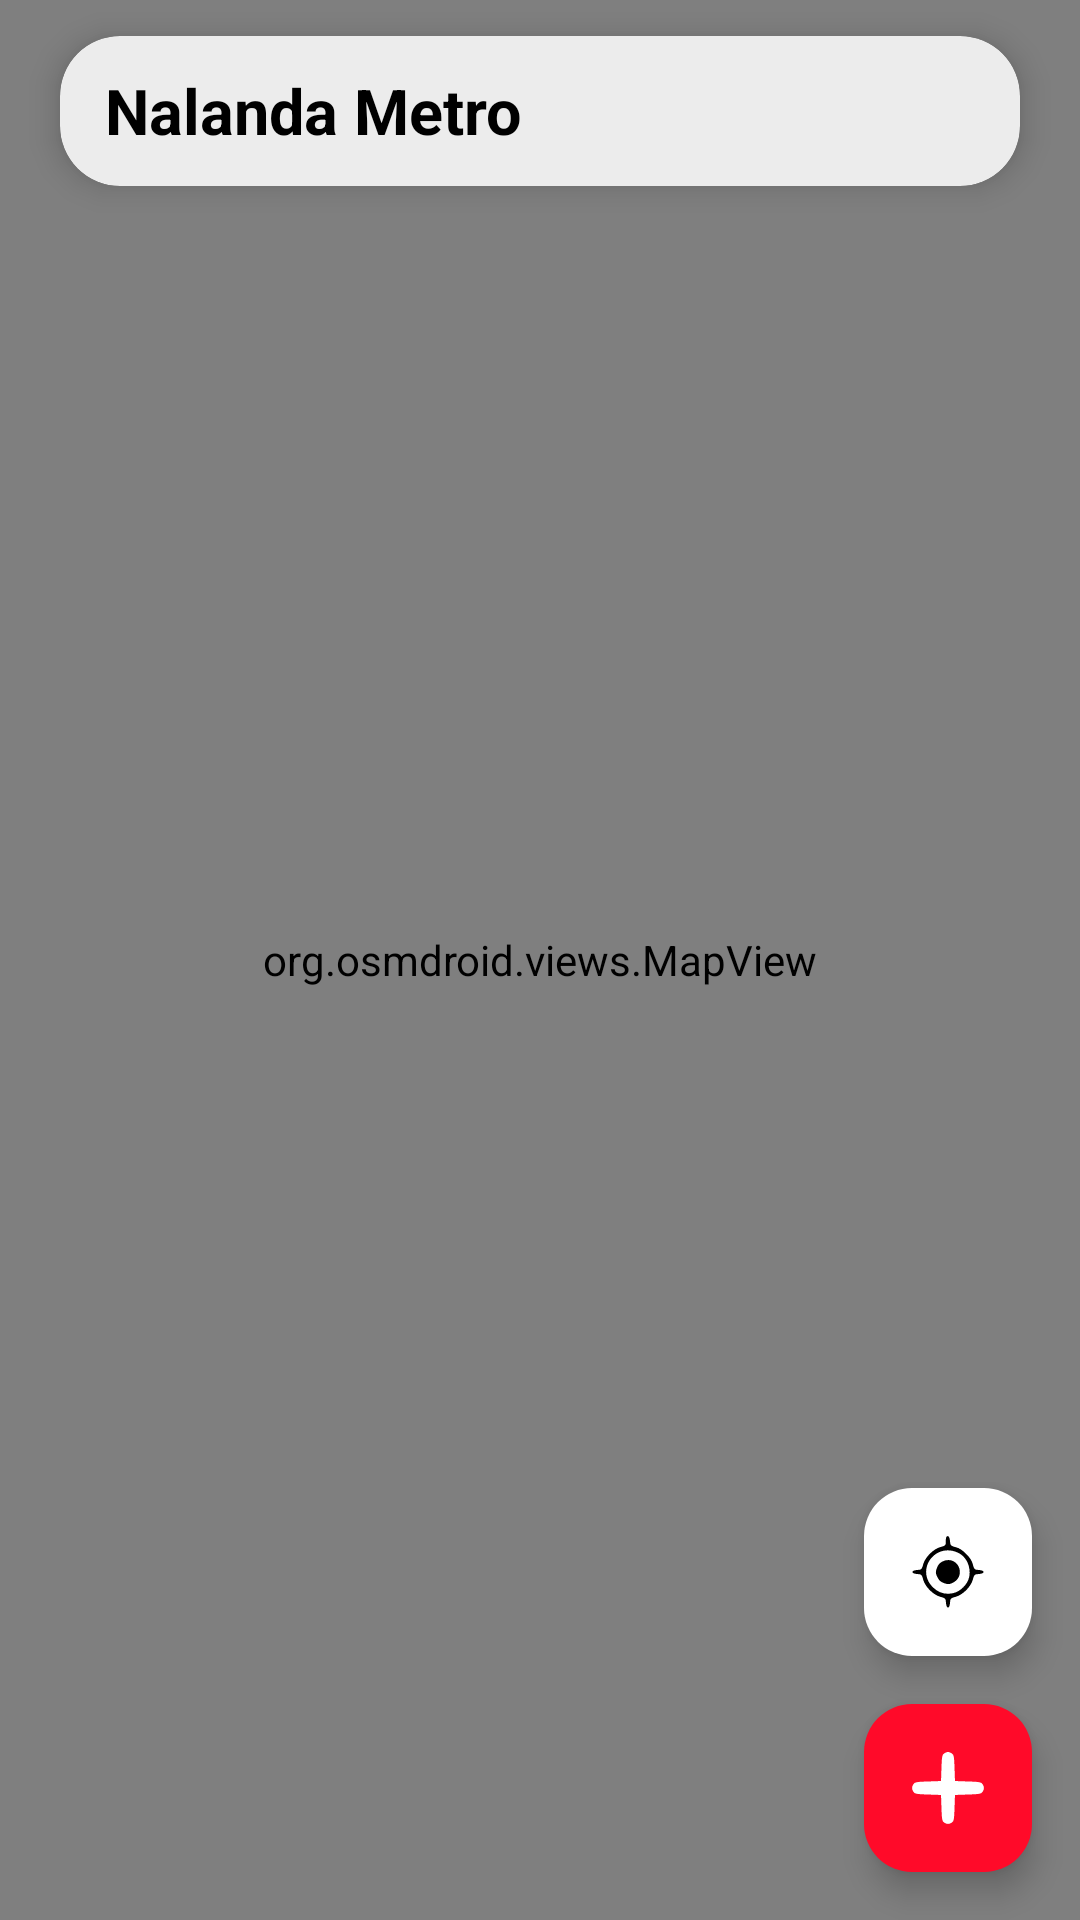

Here is an Android app screen rendered from its layout file. Give the layout XML and the strings, colors and styles it references.
<!-- AndroidManifest.xml: application theme Theme.NalandaMetro -->
<!-- res/layout/activity_main.xml -->
<?xml version="1.0" encoding="utf-8"?>
<androidx.constraintlayout.widget.ConstraintLayout xmlns:android="http://schemas.android.com/apk/res/android"
    xmlns:app="http://schemas.android.com/apk/res-auto"
    xmlns:tools="http://schemas.android.com/tools"
    android:layout_width="match_parent"
    android:layout_height="match_parent"
    tools:context=".ui.MainActivity">

    <com.google.android.material.floatingactionbutton.FloatingActionButton
        android:id="@+id/fab_new_journy"
        android:layout_width="wrap_content"
        android:layout_height="wrap_content"
        android:layout_marginEnd="16dp"
        android:layout_marginBottom="16dp"
        android:backgroundTint="@color/main_app_color"
        android:clickable="true"
        android:focusable="true"
        app:layout_constraintBottom_toBottomOf="parent"
        app:layout_constraintEnd_toEndOf="parent"
        app:srcCompat="@drawable/add"
        app:tint="@color/white" />

    <com.google.android.material.floatingactionbutton.FloatingActionButton
        android:id="@+id/fab_focus_location"
        android:layout_width="wrap_content"
        android:layout_height="wrap_content"
        android:layout_marginBottom="16dp"
        android:backgroundTint="@color/white"
        android:clickable="true"
        android:focusable="true"
        app:backgroundTint="@color/main_app_color"
        app:layout_constraintBottom_toTopOf="@+id/fab_new_journy"
        app:layout_constraintEnd_toEndOf="@+id/fab_new_journy"
        app:srcCompat="@drawable/gps"
        app:tint="@color/black" />

    <org.osmdroid.views.MapView
        android:id="@+id/mapView"
        android:layout_width="match_parent"
        android:layout_height="match_parent"
        app:layout_constraintStart_toStartOf="parent"
        app:layout_constraintTop_toTopOf="parent">

    </org.osmdroid.views.MapView>

    <androidx.cardview.widget.CardView
        android:id="@+id/cardView"
        android:layout_width="match_parent"
        android:layout_height="50dp"
        android:layout_marginHorizontal="20dp"
        android:layout_marginTop="12dp"
        app:cardBackgroundColor="@color/toolbar_bg"
        app:cardCornerRadius="20dp"
        app:cardElevation="6dp"
        app:layout_constraintEnd_toEndOf="parent"
        app:layout_constraintLeft_toLeftOf="parent"
        app:layout_constraintTop_toTopOf="parent">

        <RelativeLayout
            android:id="@+id/main_toolbar_layout"
            android:layout_width="match_parent"
            android:layout_height="match_parent">

            <TextView
                android:id="@+id/title_text"
                android:layout_width="wrap_content"
                android:layout_height="wrap_content"
                android:layout_centerVertical="true"
                android:layout_marginStart="15dp"
                android:text="Nalanda Metro"
                android:textColor="@color/black"
                android:textSize="21sp"
                android:textStyle="bold" />

            <ImageView
                android:id="@+id/search_btn"
                android:layout_width="28dp"
                android:layout_height="28dp"
                android:layout_alignParentEnd="true"
                android:layout_centerVertical="true"
                android:layout_marginEnd="12dp"
                android:foreground="?android:attr/selectableItemBackgroundBorderless"
                android:padding="3dp"
                android:src="@drawable/search_ic_black" />

        </RelativeLayout>

        <SearchView
            android:id="@+id/search_view"
            android:layout_width="match_parent"
            android:layout_height="wrap_content"
            android:layout_marginHorizontal="16dp"
            android:iconifiedByDefault="false"
            android:paddingHorizontal="2dp"
            android:queryHint="Enter city name..."
            android:searchHintIcon="@null"
            android:searchIcon="@null"
            android:visibility="invisible"
            app:layout_constraintBottom_toBottomOf="@+id/toolbar_layout"
            app:layout_constraintEnd_toEndOf="@+id/toolbar_layout"
            app:layout_constraintStart_toStartOf="@+id/toolbar_layout"
            app:layout_constraintTop_toTopOf="@+id/toolbar_layout" />

    </androidx.cardview.widget.CardView>

    <ListView
        android:id="@+id/list_view"
        android:layout_width="0dp"
        android:visibility="gone"
        android:layout_height="wrap_content"
        android:layout_marginTop="3dp"
        android:background="@color/toolbar_bg"
        android:elevation="6dp"
        app:layout_constraintEnd_toEndOf="@id/cardView"
        app:layout_constraintStart_toStartOf="@id/cardView"
        app:layout_constraintTop_toBottomOf="@id/cardView" />

</androidx.constraintlayout.widget.ConstraintLayout>
<!-- resources referenced by this layout -->
<resources>
  <color name="black">#FF000000</color>
  <color name="main_app_color">#FF0A29</color>
  <color name="toolbar_bg">#ECECEC</color>
  <color name="white">#FFFFFFFF</color>
  <!-- drawable add (drawable) -->
  <vector android:height="24dp" android:viewportHeight="64"
      android:viewportWidth="64" android:width="24dp" xmlns:android="http://schemas.android.com/apk/res/android">
      <path android:fillColor="#000000"
          android:pathData="M28.4,1.4c-1.6,1.3 -1.9,2.9 -2.2,12.9l-0.4,11.5 -11.5,0.4c-10,0.3 -11.6,0.6 -12.9,2.2 -1.8,2.5 -1.8,4.7 0,7.2 1.3,1.6 2.9,1.9 12.9,2.2l11.5,0.4 0.4,11.5c0.3,10 0.6,11.6 2.2,12.9 2.5,1.8 4.7,1.8 7.2,-0 1.6,-1.3 1.9,-2.9 2.2,-12.9l0.4,-11.5 11.5,-0.4c10,-0.3 11.6,-0.6 12.9,-2.2 1.8,-2.5 1.8,-4.7 0,-7.2 -1.3,-1.6 -2.9,-1.9 -12.9,-2.2l-11.5,-0.4 -0.4,-11.5c-0.3,-10 -0.6,-11.6 -2.2,-12.9 -1.1,-0.8 -2.7,-1.4 -3.6,-1.4 -0.9,-0 -2.5,0.6 -3.6,1.4z" android:strokeColor="#00000000"/>
  </vector>
  <!-- drawable gps (drawable) -->
  <vector android:height="24dp" android:viewportHeight="64"
      android:viewportWidth="64" android:width="24dp" xmlns:android="http://schemas.android.com/apk/res/android">
      <path android:fillColor="#000000"
          android:pathData="M30.7,0.6c-0.4,0.4 -0.7,2.4 -0.7,4.4 0,3.4 -0.2,3.6 -4.7,4.8 -6.4,1.8 -13.7,9.1 -15.4,15.5 -1.2,4.4 -1.4,4.6 -5.3,4.9 -5.7,0.4 -5.7,3.2 0,3.6 3.9,0.3 4.1,0.5 5.3,4.9 1.7,6.4 9,13.7 15.4,15.4 4.4,1.2 4.6,1.4 4.9,5.3 0.4,5.7 3.2,5.7 3.6,-0 0.3,-3.9 0.5,-4.1 4.9,-5.3 6.4,-1.7 13.7,-9 15.4,-15.4 1.2,-4.4 1.4,-4.6 5.3,-4.9 5.7,-0.4 5.7,-3.2 0,-3.6 -3.9,-0.3 -4.1,-0.5 -5.3,-4.9 -0.8,-3.3 -2.6,-6.1 -6,-9.4 -3.3,-3.4 -6.1,-5.2 -9.4,-6 -4.4,-1.2 -4.6,-1.5 -4.9,-5.3 -0.3,-3.7 -1.6,-5.5 -3.1,-4zM40.8,14.8c7.6,3.4 11.9,12.9 10,21.8 -1.4,6.4 -7.8,12.8 -14.2,14.2 -7.2,1.5 -13,-0.2 -18.1,-5.3 -15.6,-15.6 2.1,-40 22.3,-30.7z" android:strokeColor="#00000000"/>
      <path android:fillColor="#000000"
          android:pathData="M27,22.7c-2.5,1.3 -3.9,2.9 -4.9,5.9 -1.3,3.7 -1.2,4.4 0.5,8 1.4,3 2.9,4.2 5.9,5.3 3.6,1.2 4.5,1.2 7.7,-0.3 5.1,-2.4 7.4,-7.5 5.9,-12.7 -2,-6.6 -8.9,-9.4 -15.1,-6.2z" android:strokeColor="#00000000"/>
  </vector>
  <style name="Theme.NalandaMetro" parent="Base.Theme.NalandaMetro" />
  <style name="Base.Theme.NalandaMetro" parent="Theme.Material3.Light.NoActionBar">
          
          
      </style>
</resources>
